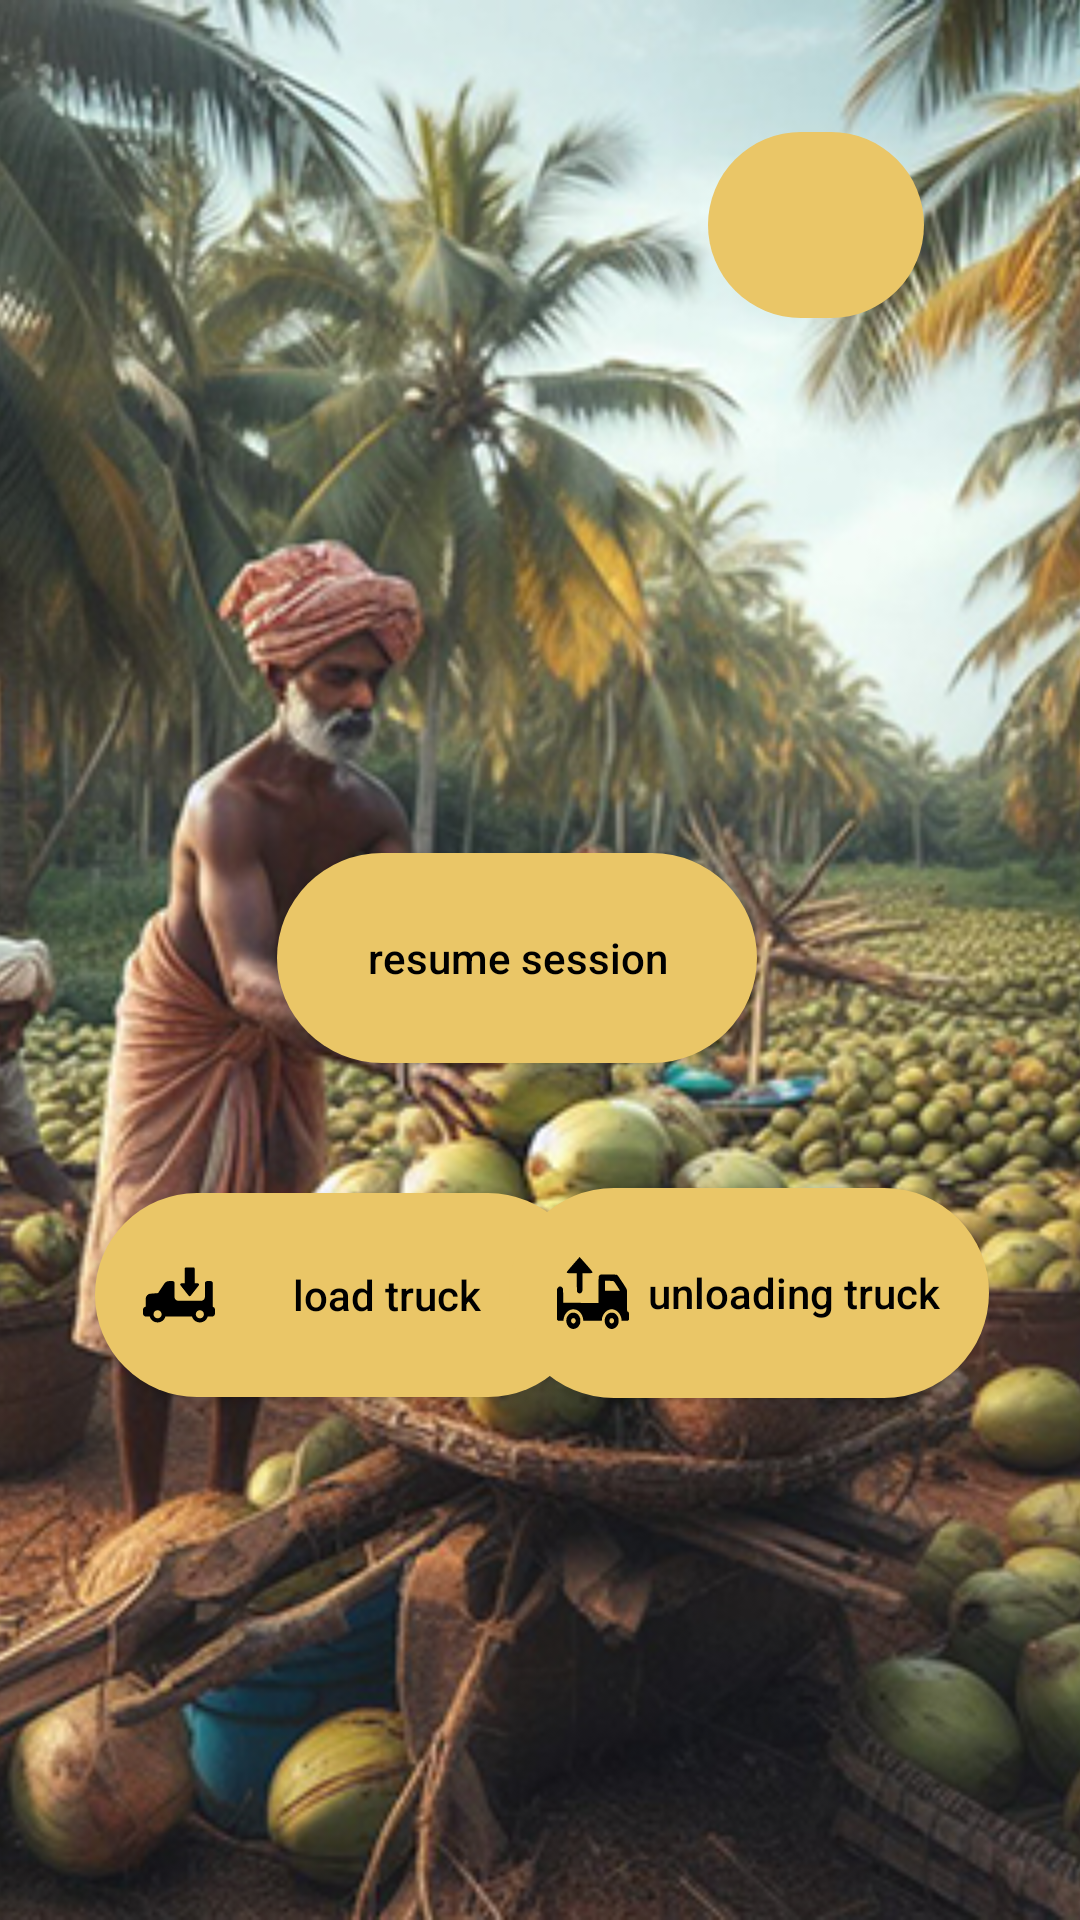

Reconstruct the res/layout file that produces this screen, plus the resources it refers to.
<!-- AndroidManifest.xml: application theme OneRoot.NoActionBar -->
<!-- res/layout/fragment_home.xml -->
<?xml version="1.0" encoding="utf-8"?>
<androidx.constraintlayout.widget.ConstraintLayout
    xmlns:android="http://schemas.android.com/apk/res/android"
    xmlns:app="http://schemas.android.com/apk/res-auto"
    xmlns:tools="http://schemas.android.com/tools"
    android:layout_width="match_parent"
    android:layout_height="match_parent"
    android:orientation="vertical"
    tools:context="com.example.onerootv2.HomeFragment">

    <ImageView
        android:id="@+id/homeImageView"
        android:layout_width="match_parent"
        android:layout_height="match_parent"
        android:contentDescription="@string/background"
        android:minHeight="48dp"
        android:scaleType="centerCrop"
        android:src="@drawable/b3"
        app:layout_constraintBottom_toBottomOf="parent"
        app:layout_constraintEnd_toEndOf="parent"
        app:layout_constraintStart_toStartOf="parent"
        app:layout_constraintTop_toTopOf="parent" />

    <androidx.appcompat.widget.AppCompatButton
        android:id="@+id/sessionButton"
        android:layout_width="160dp"
        android:layout_height="wrap_content"
        android:layout_gravity="bottom|left"
        android:background="@drawable/round_button"
        android:text="@string/resume_session_text"
        android:textAllCaps="false"
        android:textColor="#000000"
        app:layout_constraintBottom_toBottomOf="parent"
        app:layout_constraintEnd_toEndOf="parent"
        app:layout_constraintHorizontal_bias="0.462"
        app:layout_constraintStart_toStartOf="parent"
        app:layout_constraintTop_toTopOf="parent"
        app:layout_constraintVertical_bias="0.499"
        tools:ignore="RelativeOverlap,RtlHardcoded"
        tools:visibility="visible"
        android:minHeight="48dp"/>

    <androidx.appcompat.widget.AppCompatButton
        android:id="@+id/LoadButton"
        android:layout_width="165dp"
        android:layout_height="68dp"
        android:layout_gravity="bottom|left"
        android:background="@drawable/round_button"
        android:paddingLeft="16dp"
        android:drawableLeft="@drawable/truck_loading"
        android:minHeight="48dp"
        android:text="@string/loadButtonText"
        android:textAllCaps="false"
        android:textColor="#000000"
        android:paddingRight="10dp"
        app:layout_constraintBottom_toBottomOf="parent"
        app:layout_constraintEnd_toEndOf="parent"
        app:layout_constraintHorizontal_bias="0.163"
        app:layout_constraintStart_toStartOf="parent"
        app:layout_constraintTop_toTopOf="parent"
        app:layout_constraintVertical_bias="0.695"
        tools:ignore="RelativeOverlap,RtlHardcoded"
        tools:visibility="visible" />

    <androidx.appcompat.widget.AppCompatButton
        android:id="@+id/unLoadButton"
        android:layout_width="160dp"
        android:layout_height="wrap_content"
        android:layout_gravity="bottom|left"
        android:background="@drawable/round_button"
        android:paddingLeft="16dp"
        android:drawableLeft="@drawable/truck_unload"
        android:text="@string/unloading_truck_text"
        android:textAllCaps="false"
        android:textColor="#000000"
        android:paddingRight="10dp"
        app:layout_constraintBottom_toBottomOf="parent"
        app:layout_constraintEnd_toEndOf="parent"
        app:layout_constraintHorizontal_bias="0.848"
        app:layout_constraintStart_toStartOf="parent"
        app:layout_constraintTop_toTopOf="parent"
        app:layout_constraintVertical_bias="0.695"
        tools:ignore="RelativeOverlap,RtlHardcoded"
        tools:visibility="visible"
        android:minHeight="48dp"/>

    <androidx.appcompat.widget.AppCompatImageButton
        android:id="@+id/sessionHistoryButton"
        android:layout_width="72dp"
        android:layout_height="62dp"
        android:layout_marginTop="44dp"
        android:layout_marginEnd="52dp"
        android:background="@drawable/round_button"
        android:paddingLeft="5dp"
        android:paddingRight="5dp"
        android:src="@drawable/history_icon"
        app:layout_constraintEnd_toEndOf="parent"
        app:layout_constraintTop_toTopOf="parent"
        android:contentDescription="@string/session_history_button_description"/>


</androidx.constraintlayout.widget.ConstraintLayout>
<!-- resources referenced by this layout -->
<resources>
  <!-- drawable b3: jpg bitmap (drawable, 188332 bytes) -->
  <!-- drawable round_button (drawable) -->
  <?xml version="1.0" encoding="utf-8"?>
  <shape xmlns:android="http://schemas.android.com/apk/res/android"
      android:shape="rectangle">
      <solid android:color="#EAC667"/>
      <corners android:radius="100dp"/>
      <size android:width="176dp"/>
      <size android:height="70dp"/>
  </shape>
  <!-- drawable truck_loading (drawable) -->
  <vector xmlns:android="http://schemas.android.com/apk/res/android"
      android:viewportWidth="489.204"
      android:viewportHeight="489.204"
      android:width="24dp"
      android:height="24dp">
      <path
          android:pathData="M310.5 249.502c3.4 4.4 10.1 4.4 13.5 0l55.4 -70.4c4.4 -5.6 0.4 -13.9 -6.8 -13.9h-21.8v-101.4c0 -3.1 -2.5 -5.6 -5.6 -5.6h-56c-3.1 0 -5.6 2.5 -5.6 5.6v101.4h-21.8c-7.2 0 -11.2 8.3 -6.8 13.9L310.5 249.502z"
          android:fillColor="#000000" />
      <path
          android:pathData="M473.9 324.602v-160.4c0 -7.7 -6.3 -14 -14 -14h-25.2c-7.7 0 -14 6.3 -14 14v93.7c0 14.4 -11.7 26.1 -26.1 26.1H240c-14.4 0 -26.1 -11.7 -26.1 -26.1v-95.8c0 -6.6 -5.3 -11.9 -11.9 -11.9h-25.9c-12.2 0 -22.7 6.1 -29.3 14.9c-0.6 0.6 -1.1 1.7 -1.7 2.2l-42.6 64.2l-48.2 4c-19.9 0 -36 16.1 -36 36v52.6c-10 1.1 -18.3 10 -18.3 20.5v26c0 11.1 8.9 20.5 20.5 20.5H46c6.6 22.7 27.7 39.9 53.1 39.9c25.5 0 46.5 -16.6 53.1 -39.9h114h67c6.6 22.7 27.7 39.9 53.1 39.9s46.5 -16.6 53.1 -39.9h29.3c11.1 0 20.5 -8.9 20.5 -20.5v-26C489.4 335.102 482.7 326.802 473.9 324.602zM99.1 403.202c-14.9 0 -27.7 -12.7 -27.7 -27.7s12.2 -27.7 27.7 -27.7c14.9 0 27.7 12.7 27.7 27.7S114.6 403.202 99.1 403.202zM386.4 403.202c-15.5 0 -27.7 -12.7 -27.7 -27.7s12.2 -27.7 27.7 -27.7c14.9 0 27.7 12.7 27.7 27.7S401.9 403.202 386.4 403.202z"
          android:fillColor="#000000" />
  </vector>
  <!-- drawable truck_unload: vector/xml drawable (drawable, 2744 chars, omitted) -->
  <string name="background">background_image</string>
  <string name="loadButtonText">load truck</string>
  <string name="resume_session_text">resume session</string>
  <string name="session_history_button_description">session history button</string>
  <string name="unloading_truck_text">unloading truck</string>
  <style name="OneRoot.NoActionBar">
          <item name="windowActionBar">false</item>
          <item name="windowNoTitle">true</item>
          <item name="android:windowFullscreen">true</item>
      </style>
</resources>
